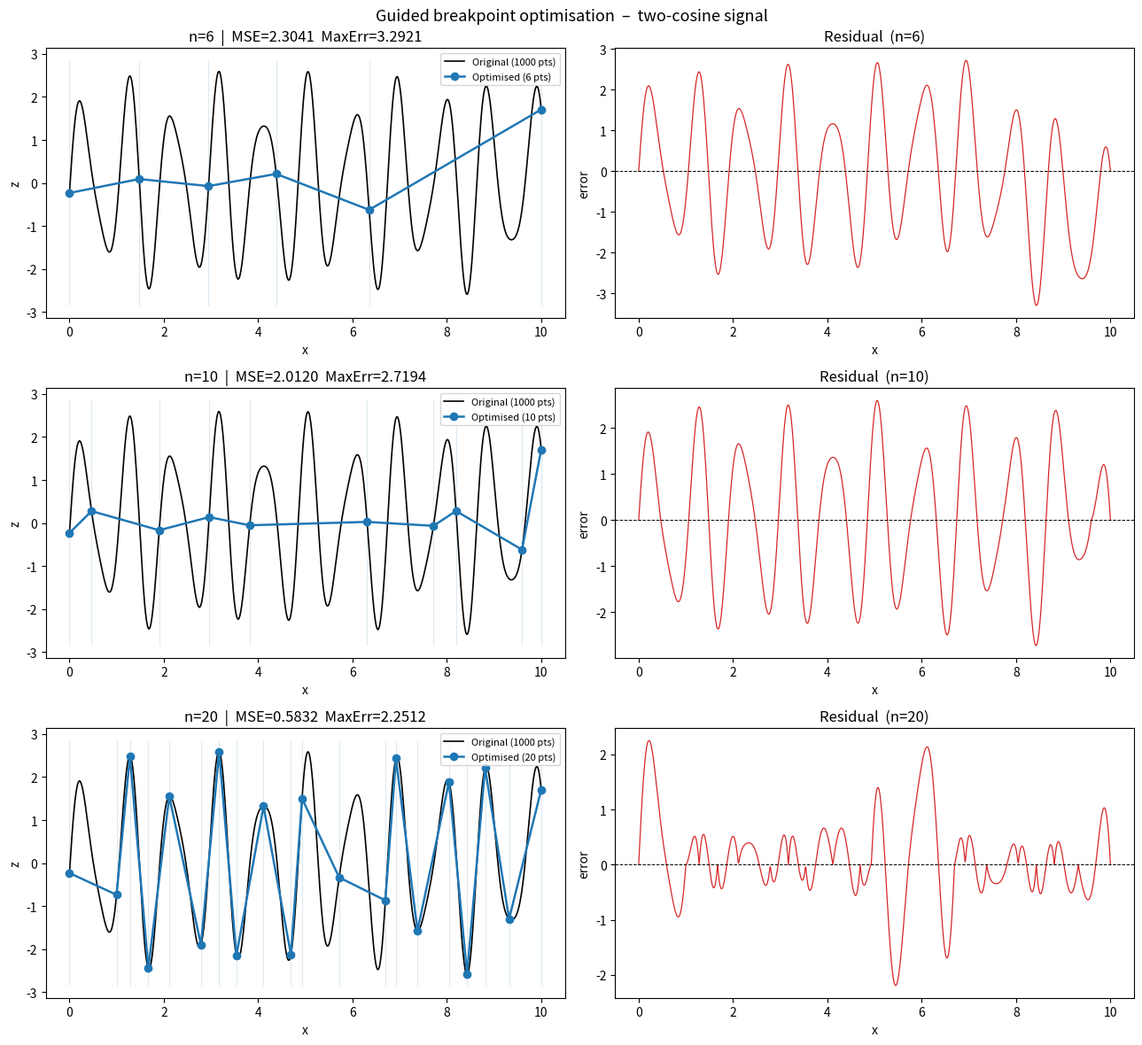

Generate this figure with matplotlib: (Note: this script raises an exception after producing the figure.)
"""
find_best_table_1d.py

Python port of Tucker McClure's find_best_table_1d (MATLAB, 2013).

Given a dense 1-D signal, finds the optimal placement of n_x breakpoints
so that a piecewise-linear reconstruction minimises mean-squared error.

The optimisation state is the *spacing* between interior breakpoints
(length n_x - 2).  The first and last breakpoints are always pinned to
x_0[0] and x_0[-1].

Dependencies: numpy, scipy, matplotlib
"""

import numpy as np
from scipy.optimize import minimize
import matplotlib.pyplot as plt


# ---------------------------------------------------------------------------
# Core algorithm
# ---------------------------------------------------------------------------

def spacing_to_x(spacing, x0_start, x0_end):
    """Convert interior spacings → full breakpoint array (length n_x)."""
    interior = np.cumsum(spacing) + x0_start
    return np.concatenate([[x0_start], interior, [x0_end]])


def evaluate_spacing(spacing, x_0, z_0, x0_start, x0_end):
    """
    Reconstruct the table from spacing, interpolate back to x_0, return MSE.

    Returns (mse, max_error, z_i)  — scipy minimize uses only the scalar mse.
    """
    x_i = spacing_to_x(spacing, x0_start, x0_end)
    z_i = np.interp(x_i, x_0, z_0)                      # table values
    z_reconstructed = np.interp(x_0, x_i, z_i)          # back to original grid
    se = (z_0 - z_reconstructed) ** 2
    mse = np.mean(se)
    max_error = np.sqrt(np.max(se))
    return mse, max_error, z_i


def find_best_table_1d(x_0, z_0, n_x):
    """
    Find the best n_x-point table for the signal (x_0, z_0).

    Parameters
    ----------
    x_0 : 1-D array  – independent variable (must be sorted)
    z_0 : 1-D array  – dependent variable sampled at x_0
    n_x : int        – desired number of breakpoints in the output table

    Returns
    -------
    x_f       : optimised breakpoints (length n_x)
    z_f       : table values at x_f
    mse_f     : mean-squared error of final table
    max_error : maximum point-wise error
    """
    x0_start = x_0[0]
    x0_end   = x_0[-1]
    span     = x0_end - x0_start
    n_free   = n_x - 2          # number of free (interior) spacings

    if n_free <= 0:
        # Degenerate: only 2 breakpoints → pin endpoints
        x_f = np.array([x0_start, x0_end])
        z_f = np.interp(x_f, x_0, z_0)
        mse_f, max_error, _ = evaluate_spacing(np.array([]), x_0, z_0, x0_start, x0_end)
        return x_f, z_f, mse_f, max_error

    # Uniform initial spacing
    dx_uniform = span / (n_x - 1)
    spacing_0  = dx_uniform * np.ones(n_free)

    # Lower bound: 0.1 % of uniform spacing (prevents degenerate collapse)
    lb = 1e-3 * dx_uniform * np.ones(n_free)

    # Inequality constraint: sum(spacing) <= span - lb[0]
    # (mirrors the MATLAB  A*x <= b  with A = ones(...), b = span - lb)
    # scipy form: fun(x) >= 0  →  (span - lb[0]) - sum(spacing) >= 0
    constraints = {
        'type': 'ineq',
        'fun': lambda s: (span - lb[0]) - np.sum(s)
    }

    bounds = [(lb[i], None) for i in range(n_free)]

    result = minimize(
        fun     = lambda s: evaluate_spacing(s, x_0, z_0, x0_start, x0_end)[0],
        x0      = spacing_0,
        method  = 'SLSQP',          # closest scipy equivalent to MATLAB active-set
        bounds  = bounds,
        constraints = constraints,
        options = {'maxiter': 10000, 'ftol': 1e-9, 'disp': False}
    )

    spacing_f = result.x
    x_f = spacing_to_x(spacing_f, x0_start, x0_end)
    mse_f, max_error, z_f = evaluate_spacing(spacing_f, x_0, z_0, x0_start, x0_end)

    return x_f, z_f, mse_f, max_error


# ---------------------------------------------------------------------------
# Demo: two summed cosines as the signal
# ---------------------------------------------------------------------------

def main():
    rng = np.random.default_rng(42)

    # Dense original signal: sum of two cosines with random freq / phase / amp
    x_0 = np.linspace(0, 10, 1000)

    freqs  = rng.uniform(0.3, 2.0, size=2)
    phases = rng.uniform(0,   2*np.pi, size=2)
    amps   = rng.uniform(0.5, 2.0,    size=2)

    z_0 = (amps[0] * np.cos(2 * np.pi * freqs[0] * x_0 + phases[0]) +
           amps[1] * np.cos(2 * np.pi * freqs[1] * x_0 + phases[1]))

    print(f"Signal: {amps[0]:.2f}·cos(2π·{freqs[0]:.2f}·x + {phases[0]:.2f})"
          f"  +  {amps[1]:.2f}·cos(2π·{freqs[1]:.2f}·x + {phases[1]:.2f})")
    print(f"Original table size: {len(x_0)} points\n")

    # ---- Fit at several table sizes ----------------------------------------
    sizes = [6, 10, 20]
    results = {}

    for n in sizes:
        x_f, z_f, mse_f, me_f = find_best_table_1d(x_0, z_0, n)
        results[n] = (x_f, z_f, mse_f, me_f)
        print(f"n={n:>3}  MSE={mse_f:.6f}  MaxErr={me_f:.6f}"
              f"  breakpoints={np.round(x_f, 3)}")

    # ---- Plot ----------------------------------------------------------------
    fig, axes = plt.subplots(len(sizes), 2, figsize=(13, 4 * len(sizes)))
    fig.suptitle("Guided breakpoint optimisation  –  two-cosine signal", fontsize=13)

    for row, n in enumerate(sizes):
        x_f, z_f, mse_f, me_f = results[n]

        # Reconstruct on the original grid for the residual plot
        z_reconstructed = np.interp(x_0, x_f, z_f)
        residual = z_0 - z_reconstructed

        ax_fit = axes[row, 0]
        ax_fit.plot(x_0, z_0, 'k', lw=1.2, label='Original (1000 pts)')
        ax_fit.plot(x_f, z_f, 'o-', color='tab:blue', lw=1.8,
                    ms=6, label=f'Optimised ({n} pts)')
        ax_fit.vlines(x_f, *ax_fit.get_ylim(), colors='tab:blue',
                      alpha=0.15, lw=0.8)
        ax_fit.set_title(f'n={n}  |  MSE={mse_f:.4f}  MaxErr={me_f:.4f}')
        ax_fit.set_xlabel('x')
        ax_fit.set_ylabel('z')
        ax_fit.legend(fontsize=8)

        ax_res = axes[row, 1]
        ax_res.plot(x_0, residual, color='tab:red', lw=0.9)
        ax_res.axhline(0, color='k', lw=0.7, ls='--')
        ax_res.set_title(f'Residual  (n={n})')
        ax_res.set_xlabel('x')
        ax_res.set_ylabel('error')

    plt.tight_layout()
    plt.savefig('/mnt/user-data/outputs/find_best_table_demo.png', dpi=130)
    print("\nPlot saved to find_best_table_demo.png")
    plt.show()


if __name__ == '__main__':
    main()
